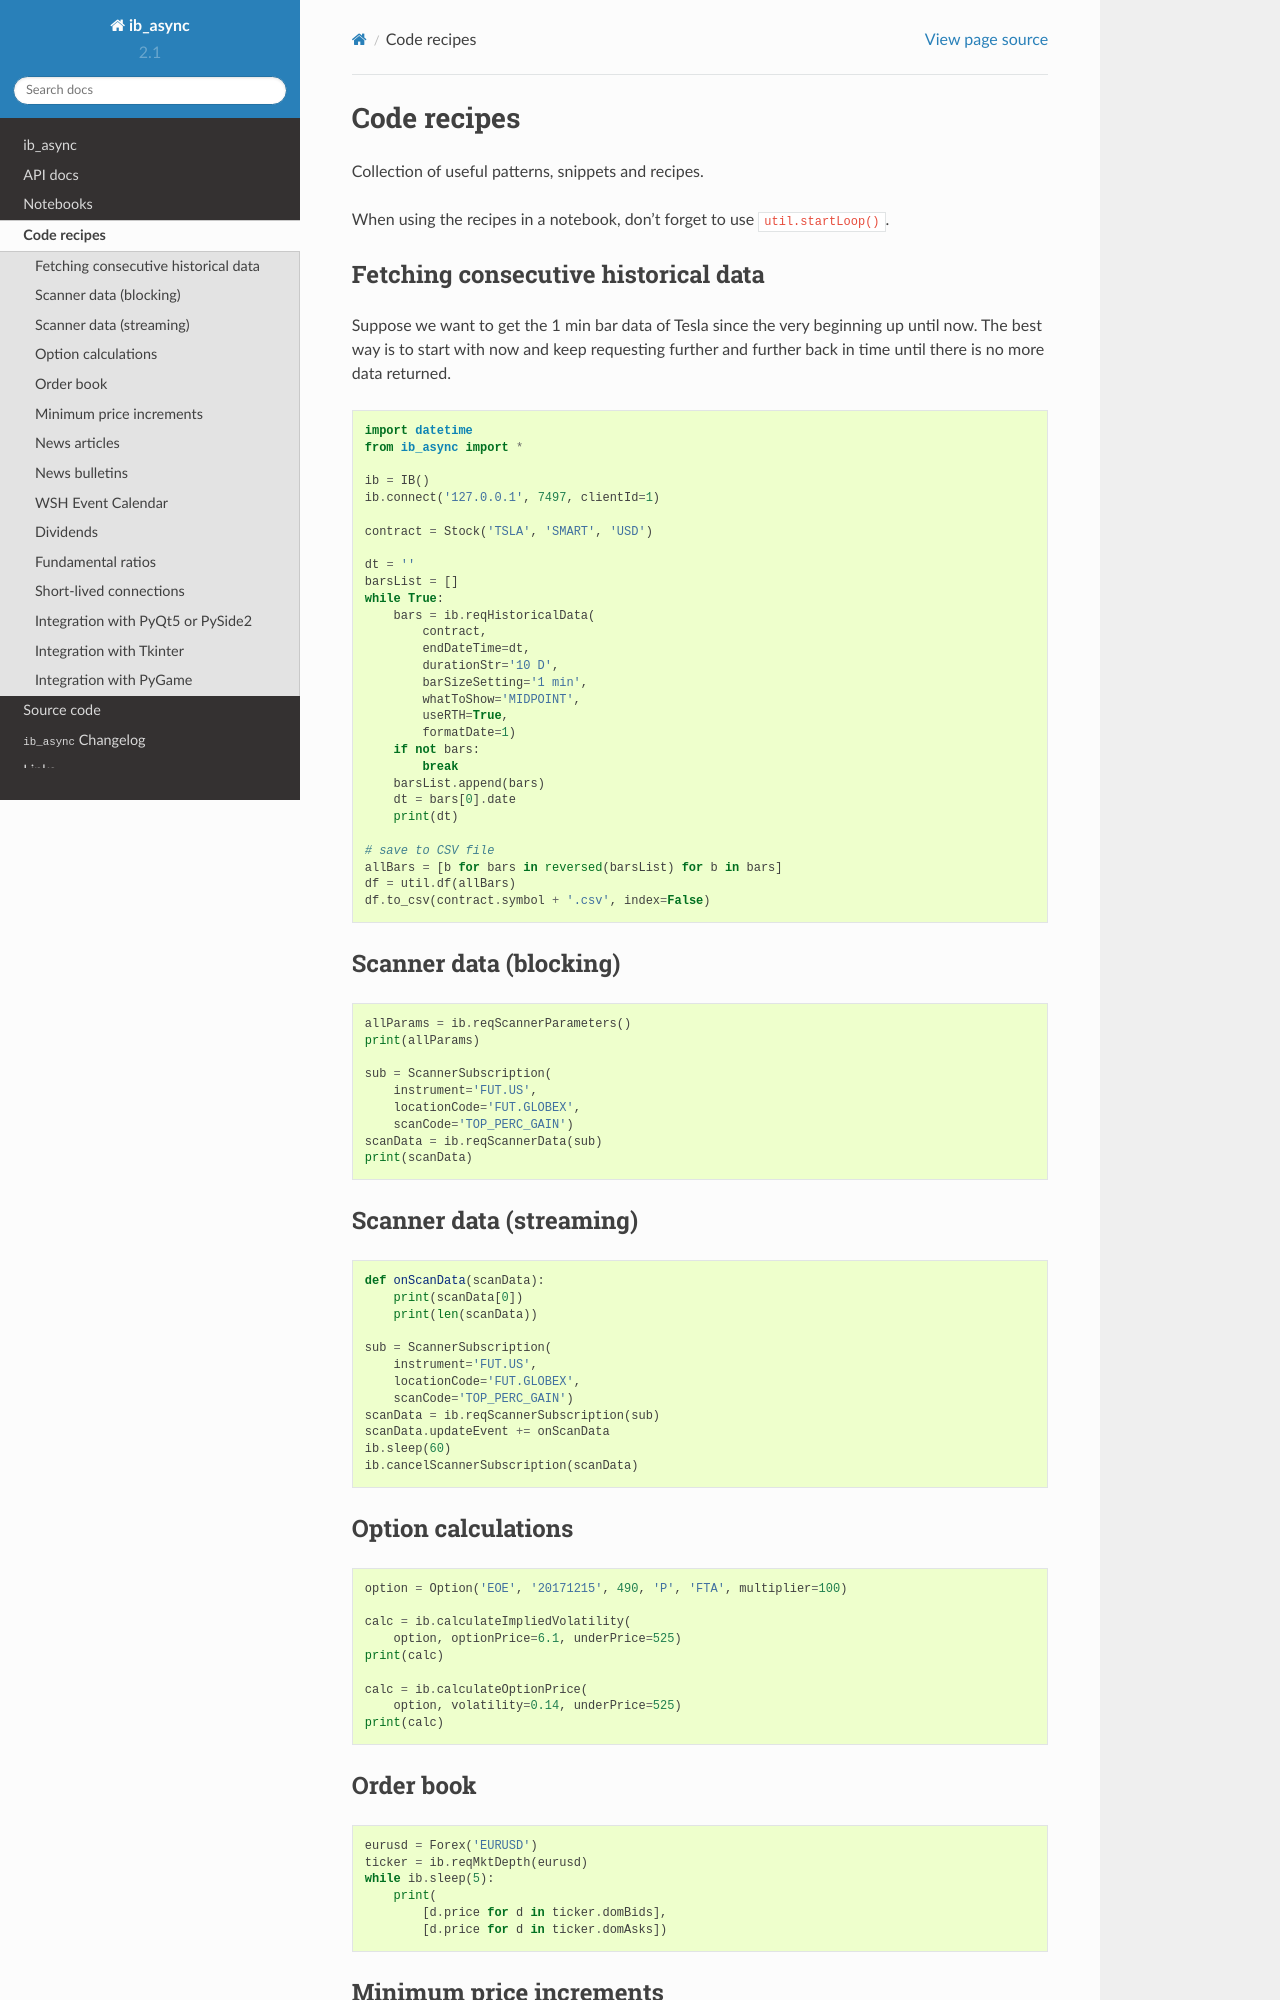

repository: ib-api-reloaded/ib_async · page: recipes.html · generator: sphinx

.. _recipes:


Code recipes
============

Collection of useful patterns, snippets and recipes.

When using the recipes in a notebook, don't forget to use ``util.startLoop()``.

Fetching consecutive historical data
^^^^^^^^^^^^^^^^^^^^^^^^^^^^^^^^^^^^

Suppose we want to get the 1 min bar data of Tesla since the very beginning
up until now. The best way is to start with now and keep requesting further
and further back in time until there is no more data returned.

.. code-block:: python

    import datetime
    from ib_async import *

    ib = IB()
    ib.connect('127.0.0.1', 7497, clientId=1)

    contract = Stock('TSLA', 'SMART', 'USD')

    dt = ''
    barsList = []
    while True:
        bars = ib.reqHistoricalData(
            contract,
            endDateTime=dt,
            durationStr='10 D',
            barSizeSetting='1 min',
            whatToShow='MIDPOINT',
            useRTH=True,
            formatDate=1)
        if not bars:
            break
        barsList.append(bars)
        dt = bars[0].date
        print(dt)

    # save to CSV file
    allBars = [b for bars in reversed(barsList) for b in bars]
    df = util.df(allBars)
    df.to_csv(contract.symbol + '.csv', index=False)

Scanner data (blocking)
^^^^^^^^^^^^^^^^^^^^^^^

.. code-block:: python

    allParams = ib.reqScannerParameters()
    print(allParams)

    sub = ScannerSubscription(
        instrument='FUT.US',
        locationCode='FUT.GLOBEX',
        scanCode='TOP_PERC_GAIN')
    scanData = ib.reqScannerData(sub)
    print(scanData)

Scanner data (streaming)
^^^^^^^^^^^^^^^^^^^^^^^^

.. code-block:: python

    def onScanData(scanData):
        print(scanData[0])
        print(len(scanData))

    sub = ScannerSubscription(
        instrument='FUT.US',
        locationCode='FUT.GLOBEX',
        scanCode='TOP_PERC_GAIN')
    scanData = ib.reqScannerSubscription(sub)
    scanData.updateEvent += onScanData
    ib.sleep(60)
    ib.cancelScannerSubscription(scanData)

Option calculations
^^^^^^^^^^^^^^^^^^^

.. code-block:: python

    option = Option('EOE', '20171215', 490, 'P', 'FTA', multiplier=100)

    calc = ib.calculateImpliedVolatility(
        option, optionPrice=6.1, underPrice=525)
    print(calc)

    calc = ib.calculateOptionPrice(
        option, volatility=0.14, underPrice=525)
    print(calc)
